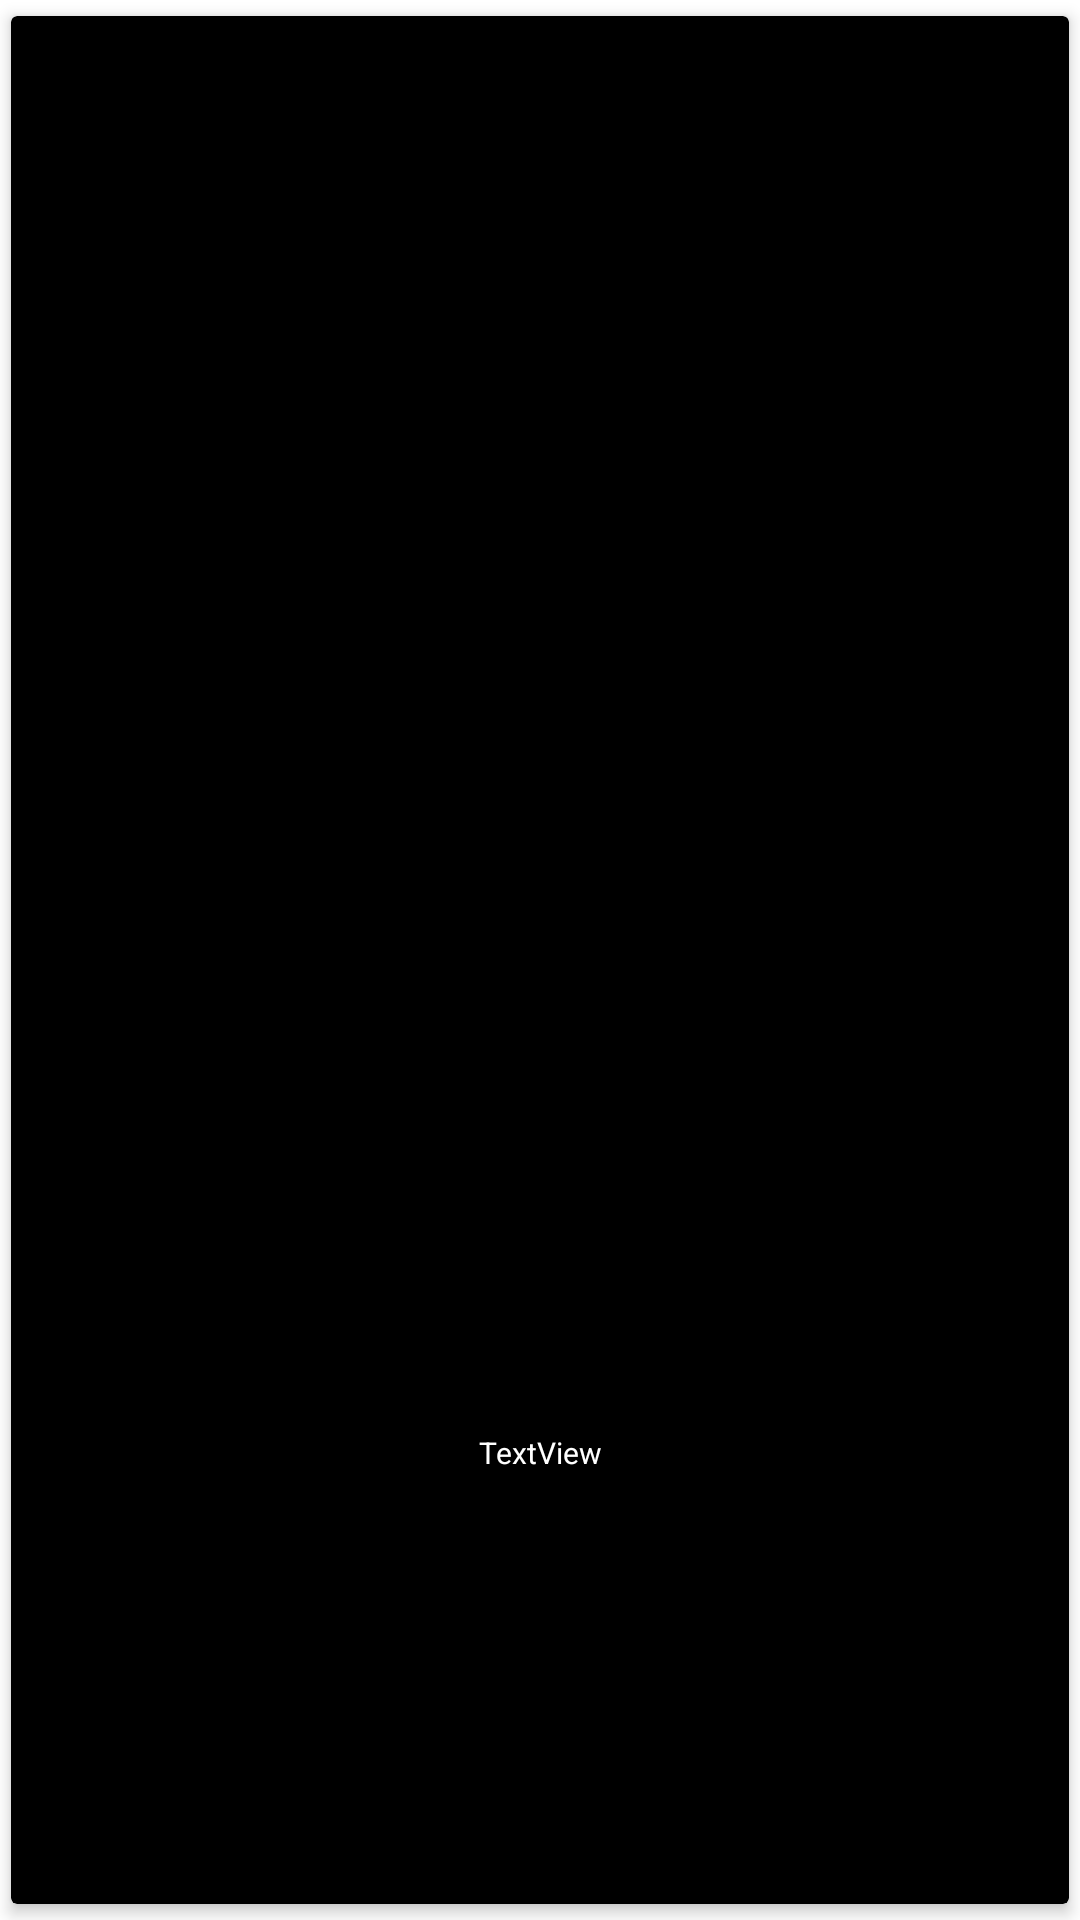

Produce the Android XML layout that renders to this screen, including the resource entries it uses.
<!-- AndroidManifest.xml: application theme Theme.ChillyRol -->
<!-- res/layout/drawing_drag_character.xml -->
<?xml version="1.0" encoding="utf-8"?>
<androidx.cardview.widget.CardView
    android:id="@+id/cardViewDrawingDragCharacter"
    xmlns:android="http://schemas.android.com/apk/res/android"
    xmlns:app="http://schemas.android.com/apk/res-auto"
    android:layout_width="60sp"
    android:layout_height="60sp"
    app:cardBackgroundColor="@color/black"
    app:cardElevation="3dp"
    app:cardUseCompatPadding="true">

    <androidx.constraintlayout.widget.ConstraintLayout
        android:layout_width="match_parent"
        android:layout_height="match_parent">


        <androidx.constraintlayout.widget.Guideline
            android:id="@+id/guideline27"
            android:layout_width="wrap_content"
            android:layout_height="wrap_content"
            android:orientation="vertical"
            app:layout_constraintGuide_percent=".2" />

        <androidx.constraintlayout.widget.Guideline
            android:id="@+id/guideline28"
            android:layout_width="wrap_content"
            android:layout_height="wrap_content"
            android:orientation="vertical"
            app:layout_constraintGuide_percent="0.8" />

        <androidx.constraintlayout.widget.Guideline
            android:id="@+id/guideline29"
            android:layout_width="wrap_content"
            android:layout_height="wrap_content"
            android:orientation="horizontal"
            app:layout_constraintGuide_percent="0.10" />

        <androidx.constraintlayout.widget.Guideline
            android:id="@+id/guideline30"
            android:layout_width="wrap_content"
            android:layout_height="wrap_content"
            android:orientation="horizontal"
            app:layout_constraintGuide_percent="0.75" />

        <TextView
            android:id="@+id/txtNameDrag"
            android:layout_width="0dp"
            android:layout_height="0dp"
            android:text="TextView"
            android:textColor="@color/white"
            android:gravity="center_horizontal"
            android:textSize="10sp"
            app:layout_constraintBottom_toBottomOf="parent"
            app:layout_constraintEnd_toEndOf="parent"
            app:layout_constraintStart_toStartOf="parent"
            app:layout_constraintTop_toTopOf="@+id/guideline30" />

        <ImageView
            android:id="@+id/imgCharacterDrag"
            android:layout_width="0dp"
            android:layout_height="0dp"
            app:layout_constraintBottom_toTopOf="@+id/guideline30"
            app:layout_constraintEnd_toStartOf="@+id/guideline28"
            app:layout_constraintStart_toStartOf="@+id/guideline27"
            app:layout_constraintTop_toTopOf="@+id/guideline29"
            app:srcCompat="@drawable/enemy"
            android:foregroundGravity="center"/>
    </androidx.constraintlayout.widget.ConstraintLayout>

</androidx.cardview.widget.CardView>
<!-- resources referenced by this layout -->
<resources>
  <color name="black">#000000</color>
  <color name="white">#FFFFFF</color>
  <style name="Theme.ChillyRol" parent="Theme.MaterialComponents.DayNight.DarkActionBar">
          
          <item name="colorPrimary">@color/purple</item>
          <item name="colorPrimaryVariant">@color/purpleLight</item>
          <item name="colorOnPrimary">@color/white</item>
          
          <item name="colorSecondary">@color/purple</item>
          <item name="colorSecondaryVariant">@color/purpleLight</item>
          <item name="colorOnSecondary">@color/black</item>
          
          <item name="android:statusBarColor" tools:targetApi="l">?attr/colorPrimaryVariant</item>
          
      </style>
  <color name="purple">#8565c4</color>
  <color name="purpleLight">#cec1e7</color>
</resources>
